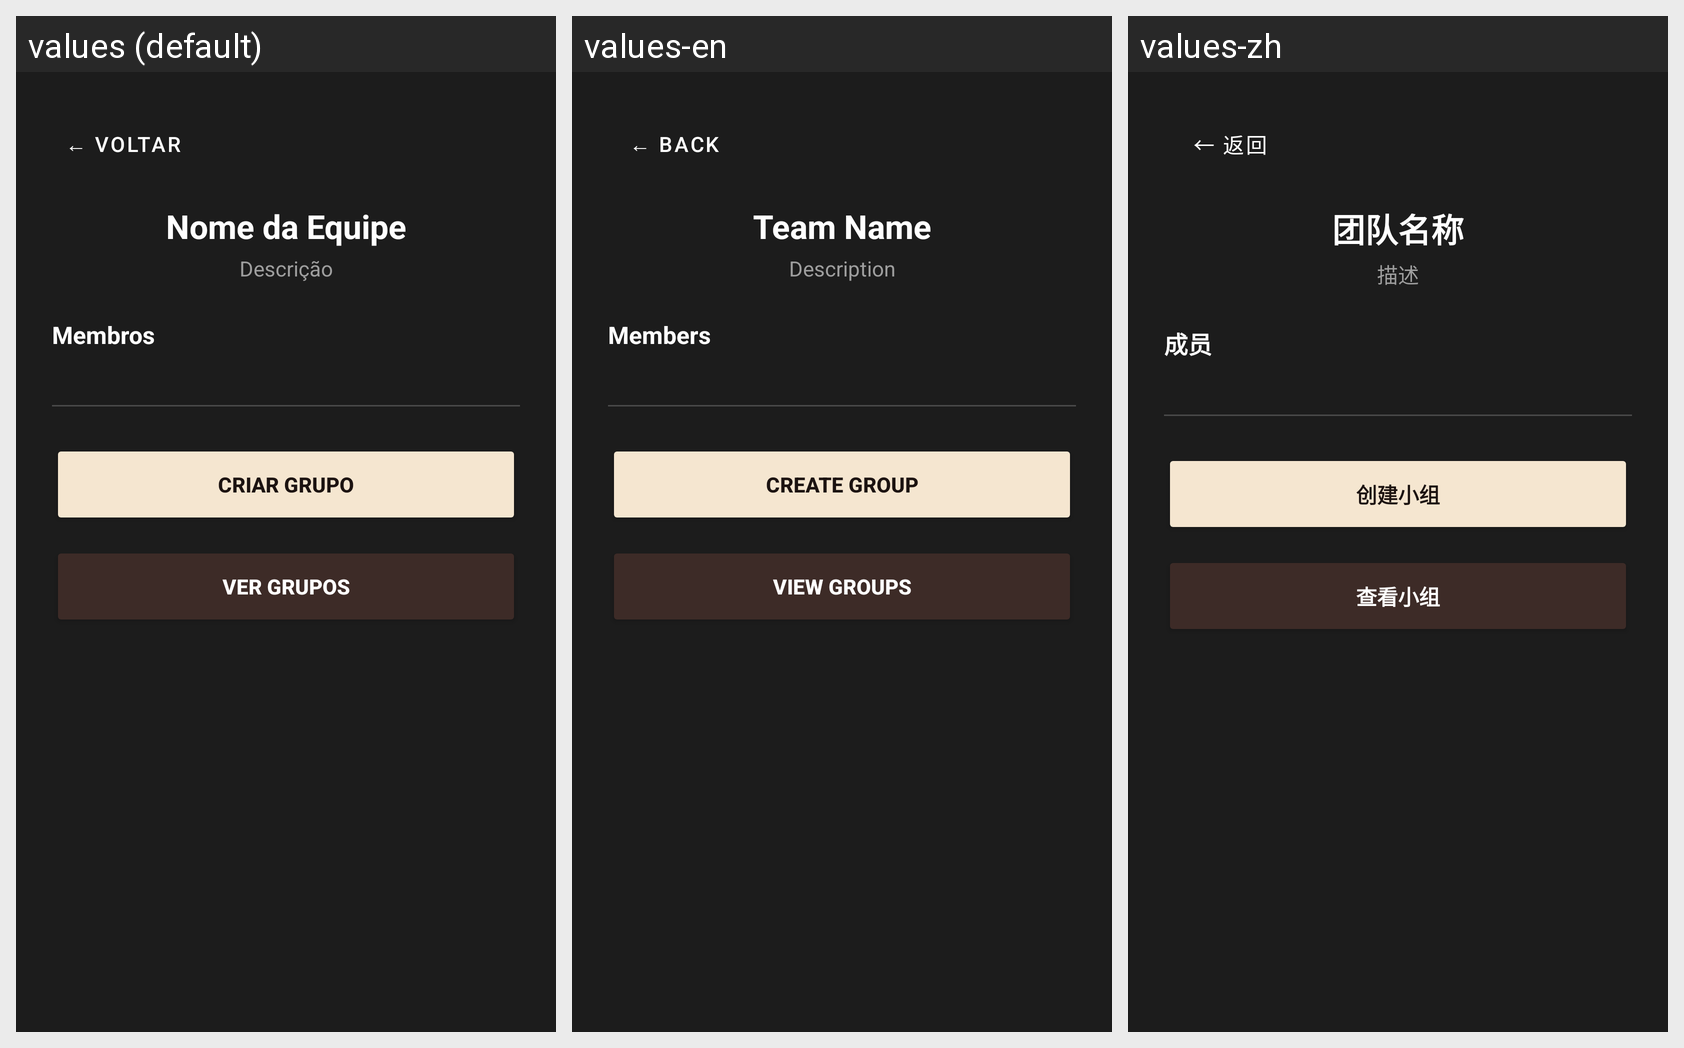

Here is an Android app screen in its default locale and in the app's own translations. Write out the translated-string differences for the strings that appear on this screen.
Android screen res/layout/activity_info_equipe.xml rendered under 3 locales, left to right: values (default), values-en, values-zh. Device: Nexus 5 (rendered at 1080×1920; each locale shown at half size, 540×960, under a caption strip naming it); theme Theme.CTR.
Other locales in the repository, not shown: values-es, values-fr, values-ru.
Strings drawn on this screen, with the default value and each locale's value (text and hints the layout hard-codes, and strings that could not be matched under every locale, appear in the picture but are not listed):

info_equipe_btn_voltar
  values: ← VOLTAR
  values-en: ← BACK
  values-zh: ← 返回

info_equipe_nome_placeholder
  values: Nome da Equipe
  values-en: Team Name
  values-zh: 团队名称

info_equipe_descricao_placeholder
  values: Descrição
  values-en: Description
  values-zh: 描述

info_equipe_membros_titulo
  values: Membros
  values-en: Members
  values-zh: 成员

info_equipe_btn_criar_grupo
  values: CRIAR GRUPO
  values-en: CREATE GROUP
  values-zh: 创建小组

info_equipe_btn_ver_grupos
  values: VER GRUPOS
  values-en: VIEW GROUPS
  values-zh: 查看小组
